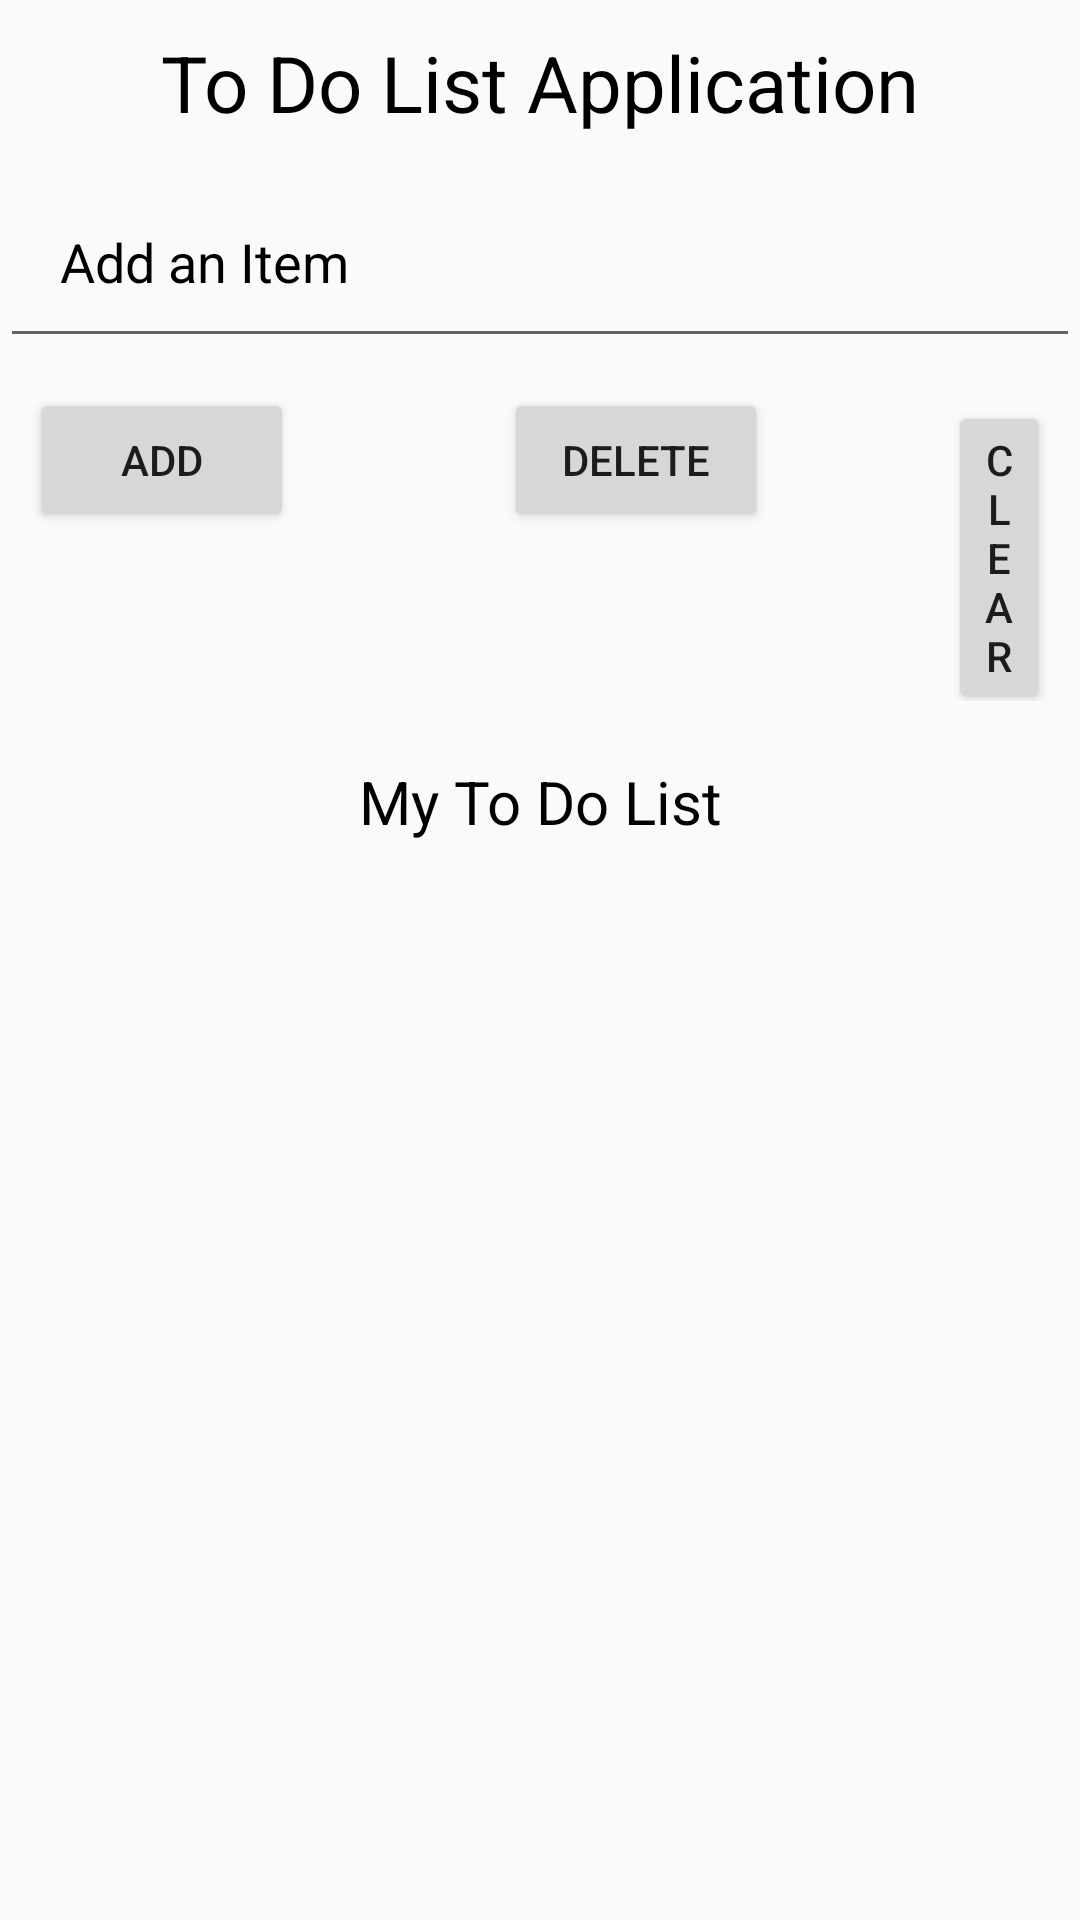

Layout XML and referenced resources for this Android screen:
<!-- AndroidManifest.xml: application theme Theme.FindMyAge -->
<!-- res/layout/activity_todo.xml -->
<?xml version="1.0" encoding="utf-8"?>
<RelativeLayout      xmlns:android="http://schemas.android.com/apk/res/android"
    xmlns:app="http://schemas.android.com/apk/res-auto"
    xmlns:tools="http://schemas.android.com/tools"
    android:layout_width="match_parent"
    android:layout_height="match_parent"
    tools:context=".MainActivity"
    >
    <TextView
        android:id="@+id/textView"
        android:layout_width="match_parent"
        android:layout_height="wrap_content"
        android:gravity="center"
        android:padding="10dp"
        android:text="To Do List Application"
        android:textColor="@color/black"
        android:textSize="26dp"
         />
    <EditText
        android:layout_below="@id/textView"
        android:id="@+id/edtAddItem"
        android:padding="20dp"
        android:layout_width="match_parent"
        android:layout_height="wrap_content"
        android:hint="Add an Item"
        android:textColorHint="@color/black"
        android:textColor="@color/black"/>
    <LinearLayout
        android:layout_width="match_parent"
        android:layout_height="wrap_content"
        android:id="@+id/linearLayout1"
        android:orientation="horizontal"
        android:layout_below="@id/edtAddItem"
        android:padding="10dp">
        <Button
            android:id="@+id/btnAdd"
            android:layout_width="wrap_content"
            android:layout_height="wrap_content"
            android:text="Add"/>
        <Button
            android:id="@+id/btnDelete"
            android:layout_width="wrap_content"
            android:layout_height="wrap_content"
            android:text="Delete"
            android:layout_marginLeft="70dp"/>
        <Button
            android:id="@+id/btnClear"
            android:layout_width="wrap_content"
            android:layout_height="wrap_content"
            android:text="Clear"
            android:layout_marginLeft="60dp"/>
    </LinearLayout>

    <TextView
        android:id="@+id/textView1"
        android:layout_width="match_parent"
        android:layout_height="wrap_content"
        android:gravity="center"
        android:padding="10dp"
        android:layout_below="@id/linearLayout1"
        android:text="My To Do List"
        android:textSize="20dp"
        android:textColor="@color/black"
        />

    <ListView
        android:id="@+id/listView"
        android:layout_width="wrap_content"
        android:layout_height="match_parent"
        android:layout_below="@id/textView1"
        android:choiceMode="multipleChoice"/>

</RelativeLayout>
<!-- resources referenced by this layout -->
<resources>
  <style name="Theme.FindMyAge" parent="Theme.AppCompat.DayNight.DarkActionBar">
          
          <item name="colorPrimary">@color/purple_500</item>
          <item name="colorPrimaryVariant">@color/purple_700</item>
          <item name="colorOnPrimary">@color/white</item>
          
          <item name="colorSecondary">@color/teal_200</item>
          <item name="colorSecondaryVariant">@color/teal_700</item>
          <item name="colorOnSecondary">@color/black</item>
          
          <item name="android:statusBarColor" tools:targetApi="l">?attr/colorPrimaryVariant</item>
          
      </style>
  <!-- not gathered from this repository: default colours our renderer supplied (Android Studio template values) -->
  <color name="purple_500">#FF6200EE</color>
  <color name="purple_700">#FF3700B3</color>
  <color name="teal_200">#FF03DAC5</color>
  <color name="teal_700">#FF018786</color>
  <color name="black">#FF000000</color>
  <color name="white">#FFFFFFFF</color>
</resources>
